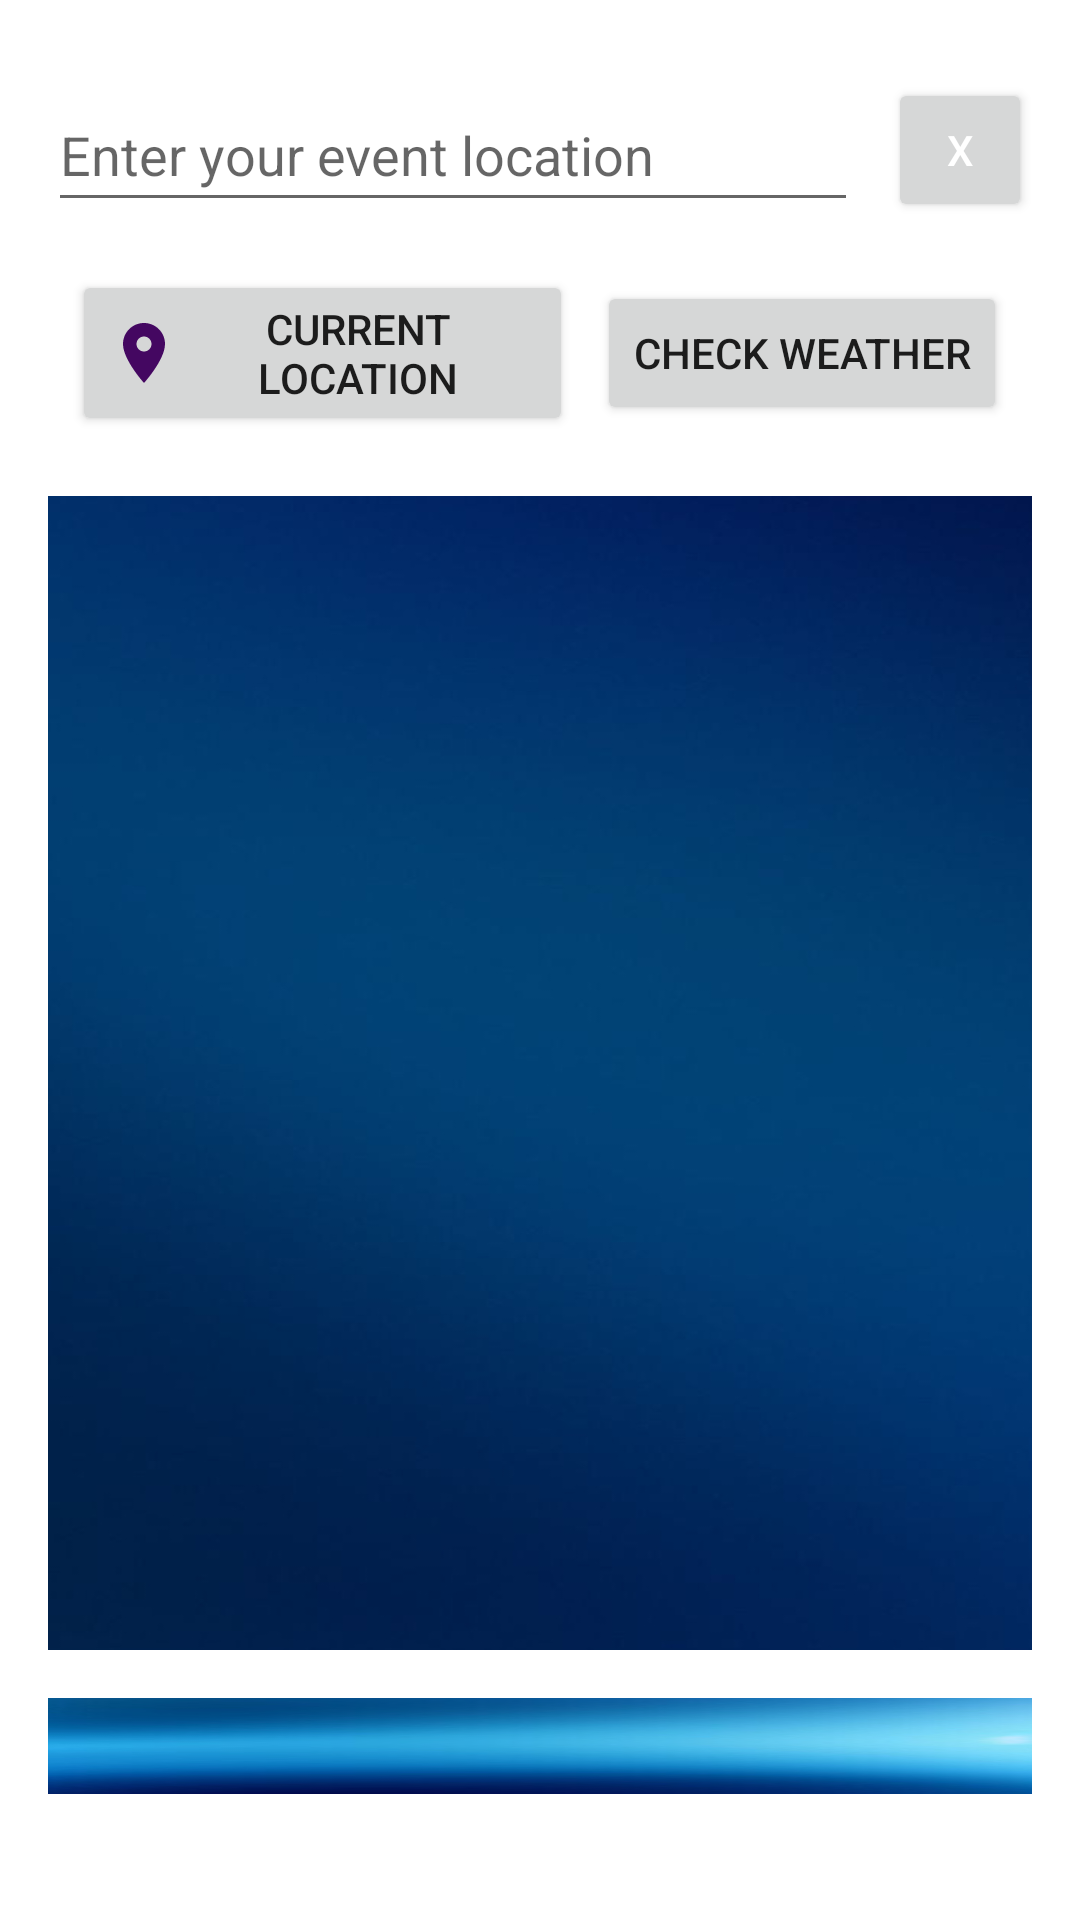

This screen was rendered from an Android layout file. Write that file and the resources it references.
<!-- AndroidManifest.xml: application theme Theme.PlanAheadMobileApplication -->
<!-- res/layout/fragment_weather.xml -->
<RelativeLayout xmlns:android="http://schemas.android.com/apk/res/android"
    xmlns:app="http://schemas.android.com/apk/res-auto"
    xmlns:tools="http://schemas.android.com/tools"
    android:layout_width="match_parent"
    android:layout_height="match_parent">

    <LinearLayout
        android:layout_width="match_parent"
        android:layout_height="598dp"
        android:layout_alignParentStart="true"
        android:layout_alignParentTop="true"
        android:layout_marginStart="0dp"
        android:orientation="vertical"
        android:paddingStart="16dp"
        android:paddingTop="10dp"
        android:paddingEnd="16dp"
        tools:ignore="UselessParent,TextSizeCheck">

        
        <LinearLayout
            android:id="@+id/searchLayout"
            android:layout_width="match_parent"
            android:layout_height="wrap_content"
            android:layout_marginTop="16dp"
            android:baselineAligned="false"
            android:orientation="horizontal">

            <EditText
                android:id="@+id/searchEditText"
                android:layout_width="0dp"
                android:layout_height="wrap_content"
                android:layout_weight="1"
                android:autofillHints="Address"
                android:drawableLeft="@drawable/ic_search"
                android:hint="@string/event_weather_editText"
                android:inputType="textPostalAddress"
                android:minHeight="48dp"
                tools:ignore="NestedWeights,VisualLintTextFieldSize" />

            <Button
                android:id="@+id/clearButton"
                android:layout_width="48dp"
                android:layout_height="wrap_content"
                android:layout_gravity="center_vertical"
                android:layout_marginStart="10dp"
                android:text="@string/clear_search"
                android:textColor="@color/white" />
        </LinearLayout>


        <LinearLayout
            android:id="@+id/buttonsLayout"
            android:layout_width="347dp"
            android:layout_height="wrap_content"
            android:layout_marginTop="16dp"
            android:baselineAligned="false"
            android:orientation="horizontal">
            
            <Button
                android:id="@+id/useCurrentLocationButton"
                android:layout_width="167dp"
                android:layout_height="wrap_content"
                android:layout_gravity="center_vertical"
                android:layout_marginStart="8dp"
                android:drawableLeft="@drawable/ic_location"
                android:text="@string/use_current_location"
                tools:ignore="TouchTargetSizeCheck,VisualLintBounds" />

            
            <Button
                android:id="@+id/searchButton"
                android:layout_width="wrap_content"
                android:layout_height="wrap_content"
                android:layout_gravity="center_vertical"
                android:layout_marginStart="8dp"
                android:drawableLeft="@drawable/ic_search_white"
                android:text="@string/check_weather"
                tools:ignore="TouchTargetSizeCheck,VisualLintBounds" />
        </LinearLayout>

        
        <LinearLayout
            android:id="@+id/weatherInfoLayout"
            android:layout_width="376dp"
            android:layout_height="202dp"
            android:layout_marginTop="20dp"
            android:layout_weight="1"
            android:background="@drawable/background"
            android:orientation="vertical">

            <TextView
                android:id="@+id/dateTimeTextView"
                android:layout_width="wrap_content"
                android:layout_height="wrap_content"
                android:layout_gravity="center_horizontal"
                android:layout_marginTop="10dp"
                android:textColor="@color/white"
                android:textSize="16sp" />

            <TextView
                android:id="@+id/cityNameTextView"
                android:layout_width="wrap_content"
                android:layout_height="wrap_content"
                android:layout_gravity="center_horizontal"
                android:layout_marginTop="16dp"
                android:textColor="@color/white"
                android:textSize="27sp"
                android:textStyle="bold" />

            <TextView
                android:id="@+id/temperatureTextView"
                android:layout_width="wrap_content"
                android:layout_height="wrap_content"
                android:layout_gravity="center_horizontal"
                android:layout_marginTop="10dp"
                android:textColor="@color/white"
                android:textSize="30sp" />

            
            <LinearLayout
                android:layout_width="wrap_content"
                android:layout_height="wrap_content"
                android:layout_gravity="center_horizontal"
                android:layout_marginTop="10dp"
                android:orientation="horizontal">

                <TextView
                    android:id="@+id/tempMinTextView"
                    android:layout_width="wrap_content"
                    android:layout_height="wrap_content"
                    android:textColor="@color/white"
                    android:textSize="16sp" />

                <TextView
                    android:id="@+id/tempMaxTextView"
                    android:layout_width="wrap_content"
                    android:layout_height="wrap_content"
                    android:layout_marginStart="5dp"
                    android:textColor="@color/white"
                    android:textSize="16sp" />
            </LinearLayout>

            <TextView
                android:id="@+id/descriptionTextView"
                android:layout_width="wrap_content"
                android:layout_height="wrap_content"
                android:layout_gravity="center_horizontal"
                android:layout_marginTop="8dp"
                android:textColor="@color/white"
                android:textSize="16sp" />

            <ImageView
                android:id="@+id/weatherIconImageView"
                android:layout_width="140dp"
                android:layout_height="100dp"
                android:layout_gravity="center_horizontal"
                android:contentDescription="@string/weather_icon"
                tools:ignore="ImageContrastCheck,VisualLintBounds" />


        </LinearLayout>

        
        <androidx.recyclerview.widget.RecyclerView
            android:id="@+id/forecastRecyclerView"
            android:layout_width="match_parent"
            android:layout_height="wrap_content"
            android:layout_gravity="bottom"
            android:layout_marginTop="16dp"
            android:background="@drawable/light_blue"
            android:padding="16dp" />

    </LinearLayout>


</RelativeLayout>
<!-- resources referenced by this layout -->
<resources>
  <color name="white">#FFFFFFFF</color>
  <!-- drawable background: jpg bitmap (drawable, 112811 bytes) -->
  <!-- drawable ic_location (drawable) -->
  <vector android:height="24dp" android:tint="#440761"
      android:viewportHeight="24" android:viewportWidth="24"
      android:width="24dp" xmlns:android="http://schemas.android.com/apk/res/android">
      <path android:fillColor="@android:color/white" android:pathData="M12,2C8.13,2 5,5.13 5,9c0,5.25 7,13 7,13s7,-7.75 7,-13c0,-3.87 -3.13,-7 -7,-7zM12,11.5c-1.38,0 -2.5,-1.12 -2.5,-2.5s1.12,-2.5 2.5,-2.5 2.5,1.12 2.5,2.5 -1.12,2.5 -2.5,2.5z"/>
  </vector>
  <!-- drawable light_blue: png bitmap (drawable, 153720 bytes) -->
  <string name="check_weather">Check Weather</string>
  <string name="clear_search">X</string>
  <string name="event_weather_editText">Enter your event location</string>
  <string name="use_current_location"> Current Location</string>
  <string name="weather_icon">Weather Icon</string>
  <style name="Theme.PlanAheadMobileApplication" parent="Base.Theme.PlanAheadMobileApplication" />
  <style name="Base.Theme.PlanAheadMobileApplication" parent="Theme.MaterialComponents.Light">
          <item name="colorPrimary">@color/colorPrimary</item>
          <item name="colorPrimaryDark">@color/colorPrimaryDark</item>
          <item name="colorAccent">@color/colorAccent</item>
          
          <item name="actionBarTheme">@style/MyActionBarTheme</item>
      </style>
  <color name="colorPrimary">#296D98</color>#296D98
  <color name="colorPrimaryDark">#0e2433</color>
  <color name="colorAccent">#0D2162</color>
  <style name="MyActionBarTheme" parent="ThemeOverlay.MaterialComponents.Dark.ActionBar">
          
          <item name="android:textColorPrimary">@color/white</item>
      </style>
</resources>
